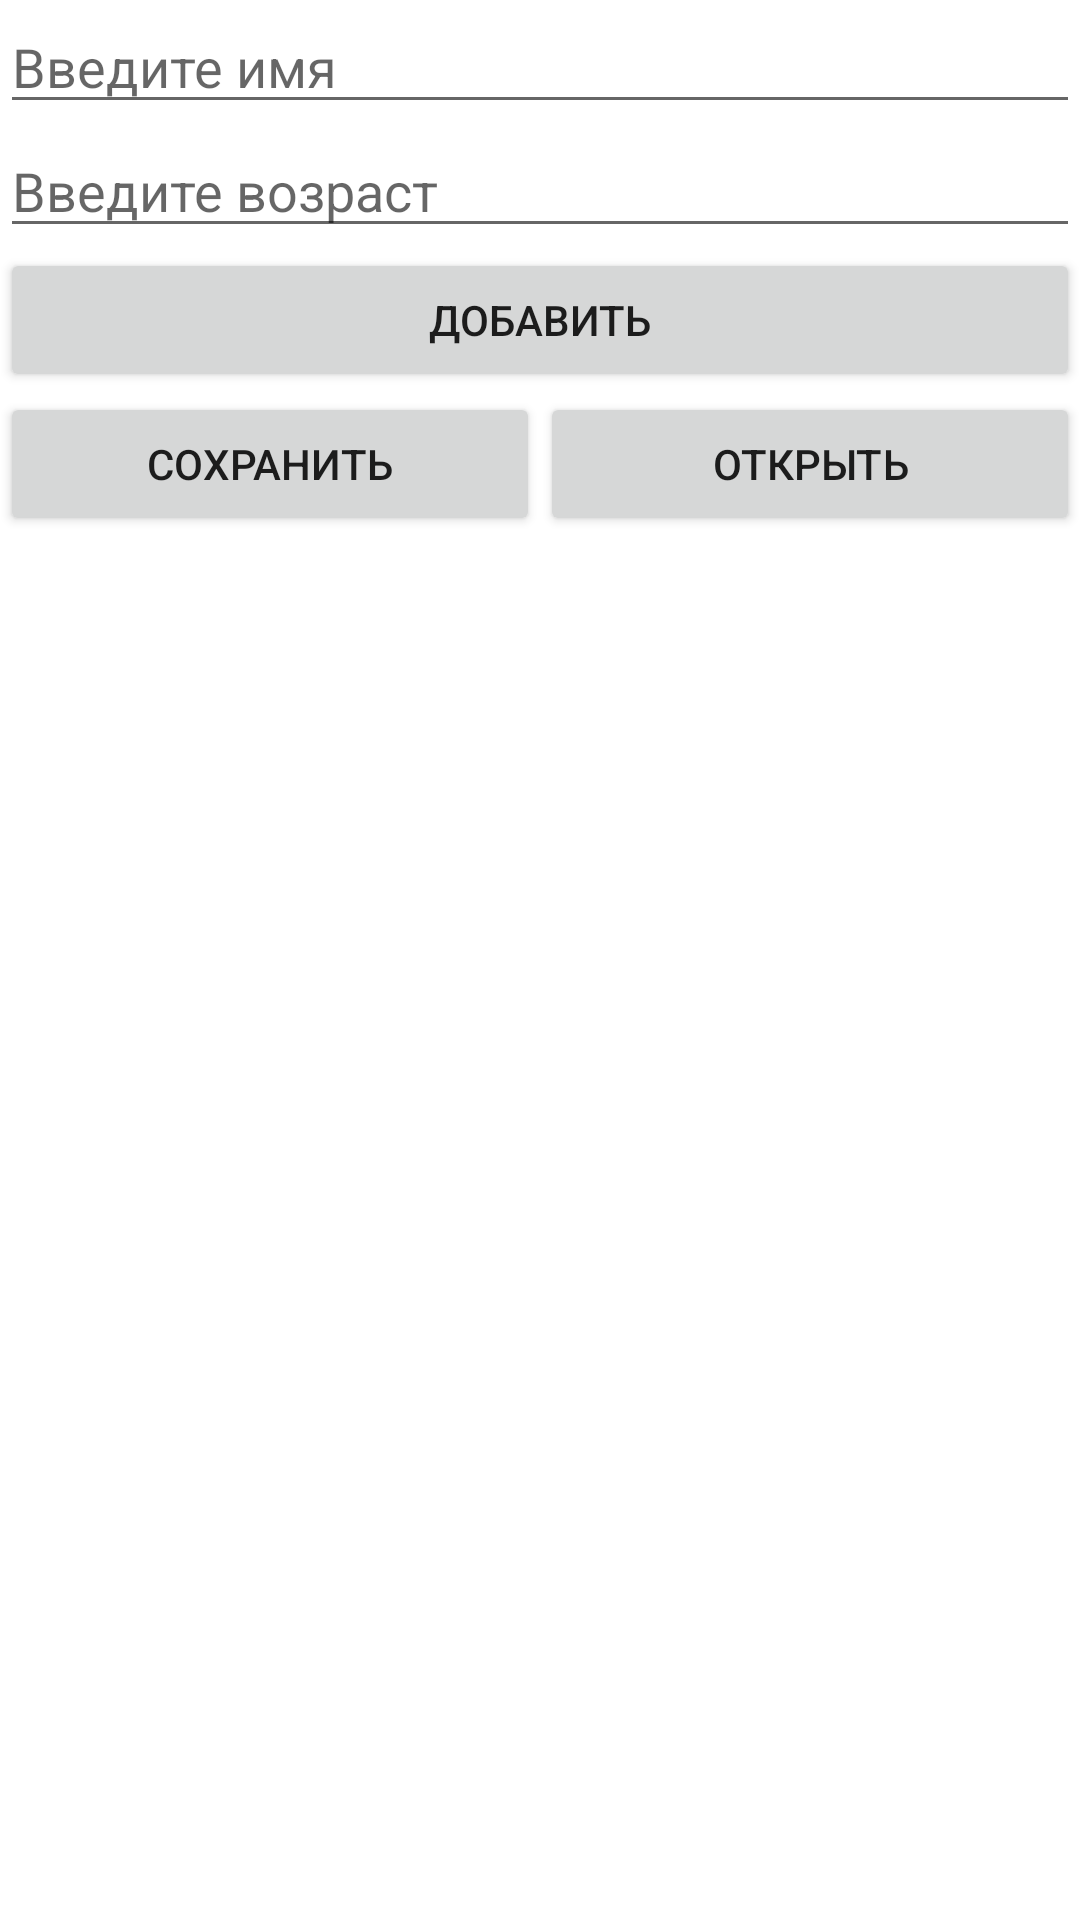

Android layout source for this screen:
<!-- AndroidManifest.xml: application theme Theme.Myactivity -->
<!-- res/layout/activity_main.xml -->
<?xml version="1.0" encoding="utf-8"?>
<androidx.constraintlayout.widget.ConstraintLayout
    xmlns:android="http://schemas.android.com/apk/res/android"
    xmlns:app="http://schemas.android.com/apk/res-auto"
    android:layout_width="match_parent"
    android:layout_height="match_parent">

    <EditText
        android:id="@+id/nameText"
        android:layout_width="0dp"
        android:layout_height="wrap_content"
        android:hint="Введите имя"
        app:layout_constraintLeft_toLeftOf="parent"
        app:layout_constraintRight_toRightOf="parent"
        app:layout_constraintBottom_toTopOf="@id/ageText"
        app:layout_constraintTop_toTopOf="parent" />
    <EditText
        android:id="@+id/ageText"
        android:layout_width="0dp"
        android:layout_height="wrap_content"
        android:hint="Введите возраст"
        app:layout_constraintLeft_toLeftOf="parent"
        app:layout_constraintRight_toRightOf="parent"
        app:layout_constraintBottom_toTopOf="@id/addButton"
        app:layout_constraintTop_toBottomOf="@id/nameText" />
    <Button
        android:id="@+id/addButton"
        android:layout_width="0dp"
        android:layout_height="wrap_content"
        android:text="Добавить"
        android:onClick="addUser"
        app:layout_constraintLeft_toLeftOf="parent"
        app:layout_constraintRight_toRightOf="parent"
        app:layout_constraintBottom_toTopOf="@id/saveButton"
        app:layout_constraintTop_toBottomOf="@id/ageText" />
    <Button
        android:id="@+id/saveButton"
        android:layout_width="0dp"
        android:layout_height="wrap_content"
        android:text="Сохранить"
        android:onClick="save"
        app:layout_constraintLeft_toLeftOf="parent"
        app:layout_constraintRight_toLeftOf="@id/openButton"
        app:layout_constraintBottom_toTopOf="@id/list"
        app:layout_constraintTop_toBottomOf="@id/addButton"/>
    <Button
        android:id="@+id/openButton"
        android:layout_width="0dp"
        android:layout_height="wrap_content"
        android:text="Открыть"
        android:onClick="open"
        app:layout_constraintLeft_toRightOf="@id/saveButton"
        app:layout_constraintRight_toRightOf="parent"
        app:layout_constraintBottom_toTopOf="@id/list"
        app:layout_constraintTop_toBottomOf="@id/addButton"/>
    <ListView
        android:id="@+id/list"
        android:layout_width="0dp"
        android:layout_height="0dp"
        app:layout_constraintLeft_toLeftOf="parent"
        app:layout_constraintRight_toRightOf="parent"
        app:layout_constraintBottom_toBottomOf="parent"
        app:layout_constraintTop_toBottomOf="@id/openButton" />

</androidx.constraintlayout.widget.ConstraintLayout>
<!-- resources referenced by this layout -->
<resources>
  <style name="Theme.Myactivity" parent="Theme.MaterialComponents.DayNight.DarkActionBar">
          
          <item name="colorPrimary">@color/purple_500</item>
          <item name="colorPrimaryVariant">@color/purple_700</item>
          <item name="colorOnPrimary">@color/white</item>
          
          <item name="colorSecondary">@color/teal_200</item>
          <item name="colorSecondaryVariant">@color/teal_700</item>
          <item name="colorOnSecondary">@color/black</item>
          
          <item name="android:statusBarColor" tools:targetApi="l">?attr/colorPrimaryVariant</item>
          
      </style>
  <!-- not gathered from this repository: default colours our renderer supplied (Android Studio template values) -->
  <color name="purple_500">#FF6200EE</color>
  <color name="purple_700">#FF3700B3</color>
  <color name="teal_200">#FF03DAC5</color>
  <color name="teal_700">#FF018786</color>
  <color name="black">#FF000000</color>
  <color name="white">#FFFFFFFF</color>
</resources>
